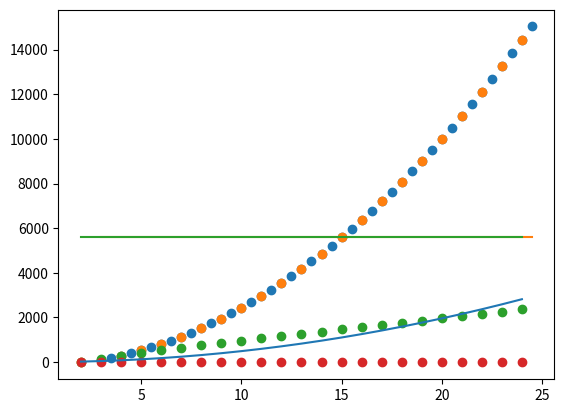

The matplotlib source for this figure:
import numpy as np
import matplotlib.pyplot as plt
#Given Values
from scipy import integrate

gm=3.721
MTOW = 3000*gm
rho = 0.01 #kg/m3


def Sizing(R):
    Rotor_radius=R
    N_blades = 6
    b = N_blades
    Rotor_chord = 1 / 25 * Rotor_radius
    c = Rotor_chord
    V_sound = 220  # m/s
    omega = 0.8 * V_sound / Rotor_radius
    A = np.pi * Rotor_radius ** 2
    n_elements = 15

    sigma = b * c / (np.pi * Rotor_radius)
    theta_tip = 7 *np.pi/180
    theta_slope = -10*np.pi/180

    theta0 = 3/2 * theta_tip - 3/4 * theta_slope
    alphaL0 = 0
    rtoR=np.empty(n_elements)
    M_local=np.empty(n_elements)
    a=np.empty(n_elements)
    theta=np.empty(n_elements)
    inflowangle=np.empty(n_elements)
    aoa = np.empty(n_elements)
    dCrdrtoR = np.empty(n_elements)
    dCq0drtoR = np.empty(n_elements)
    dCqidrtoR = np.empty(n_elements)

    for i in range(0,n_elements):
        rtoR[i] = (i+1)/n_elements
        nondim_chord = Rotor_chord/Rotor_radius
        M_local[i] = rtoR[i]*((omega*Rotor_radius)/V_sound)
        a[i] = 5.73/(np.sqrt(1-M_local[i])) #Very Crude estimation of lift curve as function of mach

        theta[i] = theta0+theta_slope*rtoR[i]-alphaL0 #rad

        inflowangle[i] = (a[i]*sigma)/(16*rtoR[i]) * (-1 + np.sqrt(1+(32*theta[i]*rtoR[i]/(a[i]*sigma))))
        aoa[i] = (theta[i] - np.arctan(inflowangle[i]))

        cl = aoa[i]*a[i]
        cd = 0.02 - 0.00733333*aoa[i] + 0.00133333 *(aoa[i]**2)

        dCrdrtoR[i] = (rtoR[i]**2*sigma*cl)/2
        dCq0drtoR[i] = b*(rtoR[i]**3)*(nondim_chord)*cd/(2*np.pi)
        dCqidrtoR[i] = b * (rtoR[i] ** 3) * (nondim_chord) * cl * inflowangle[i] / (2 * np.pi)
    print('inflowangle: '+str(theta*180/np.pi))

    derivative = np.polyfit(rtoR, dCrdrtoR, 9)
    derivativeCq0 = np.polyfit(rtoR, dCq0drtoR, 9)
    derivativeCqi = np.polyfit(rtoR, dCqidrtoR, 9)

    def func(x):
        a,b,c,d,e,f,g,h,i,j = derivative
        return a*x + b*x**2 + c*x**3 + d*x**4 + e*x**5 + f*x**6 + g*x**7 + h*x**8 + i*x**9 + j*x**10
    def funcCq0(x):
        a,b,c,d,e,f,g,h,i,j = derivativeCq0
        return a*x + b*x**2 + c*x**3 + d*x**4 + e*x**5 + f*x**6 + g*x**7 + h*x**8 + i*x**9 + j*x**10
    def funcCqi(x):
        a,b,c,d,e,f,g,h,i,j = derivativeCqi
        return a*x + b*x**2 + c*x**3 + d*x**4 + e*x**5 + f*x**6 + g*x**7 + h*x**8 + i*x**9 + j*x**10


    Ct_lossless = np.trapz(dCrdrtoR)
    Ct_lossless = integrate.quad(func, 0, 1)[0]

    Cq0 = integrate.quad(funcCq0, 0, 1)[0]

    if Ct_lossless>0.006:
        B=1-(np.sqrt(2.27*Ct_lossless-0.01)/b)
    else:
        B = 1-0.06/b

    B = 1-np.sqrt(2*Ct_lossless)/b

    Ct = Ct_lossless - integrate.quad(func, B, 1)[0]

    print(Ct/sigma)
    Cqi = integrate.quad(funcCqi, B, 1)[0]
    Cq = Cqi+Cq0
    DiskLoad = Ct*rho*(omega*Rotor_radius)**2
    Thrust = rho*A*(omega*Rotor_radius)**2*Ct
    Horsepower = rho*A*(omega*Rotor_radius)**3*Cq/550
    print('Disk Loading is: '+str(DiskLoad))
    print("Thrust is: "+ str(Thrust))
    print("Horsepower is: "+ str(Horsepower))

    print(Rotor_chord)
    print(omega)

    return Thrust

Radius = np.arange(2, 25, 1)
j=0
Thrust = np.empty(len(Radius))
for Rad in Radius:
    Thrust[j] = Sizing(Rad)

    if Thrust[j]>= 6000:
        print(Thrust[j])
        break
    j = j + 1
plt.plot(Radius, Thrust)
plt.show()


#Blade Element Method with ideal twist
rho=0.01
T_init = 3000*3.721 /2
b=6
a=6
R=np.arange(3, 25, 0.5)
c=R/25
A=np.pi* R**2
omega = 200/R
v1 = np.sqrt(T_init/(2*rho*A))
theta_tip = 10 *np.pi/180
T=b * rho * omega**2 * a *c/2*(theta_tip * R**3 /2-(v1 * (np.log(v1**2 + (omega*R)**2)-np.log(v1**2))/(2*omega)))
hp = T*v1*0.01315
DL = T/A

plt.scatter(R, T)
plt.plot(R, T_init*np.ones(np.shape(R)))
plt.show()

#Using above values:

R1=21.5#[m]
A1=np.pi* R1**2
omega1 = 200/R1
c1=R1/25
sigma = 6*c1/(np.pi*R1)
Ct = T_init/(rho*A1*(omega1*R1)**2)
print(sigma)
T=np.empty(23,)
hp=np.empty(23,)
DL=np.empty(23,)
for R in range(2, 25):
    c = R / 25
    A = np.pi * R ** 2
    omega = 200 / R
    v1 = np.sqrt(T_init / (2 * rho * A))
    theta_tip = 10 * np.pi / 180
    T[R-2] = b * rho * omega ** 2 * a * c / 2 * (
                theta_tip * R ** 3 / 2 - (v1 * (np.log(v1 ** 2 + (omega * R) ** 2) - np.log(v1 ** 2)) / (2 * omega)))
    hp[R-2] = T[R-2] * v1 * 0.01315
    DL[R-2] = T[R-2] / A
    #print(v1)
    print(omega*9.5492968)
R=np.arange(2, 25, 1)

plt.scatter(R, T)
plt.plot(R, T_init*np.ones(np.shape(R)))
plt.show()

plt.scatter(R, hp)
plt.show()

plt.scatter(R, DL)
plt.show()